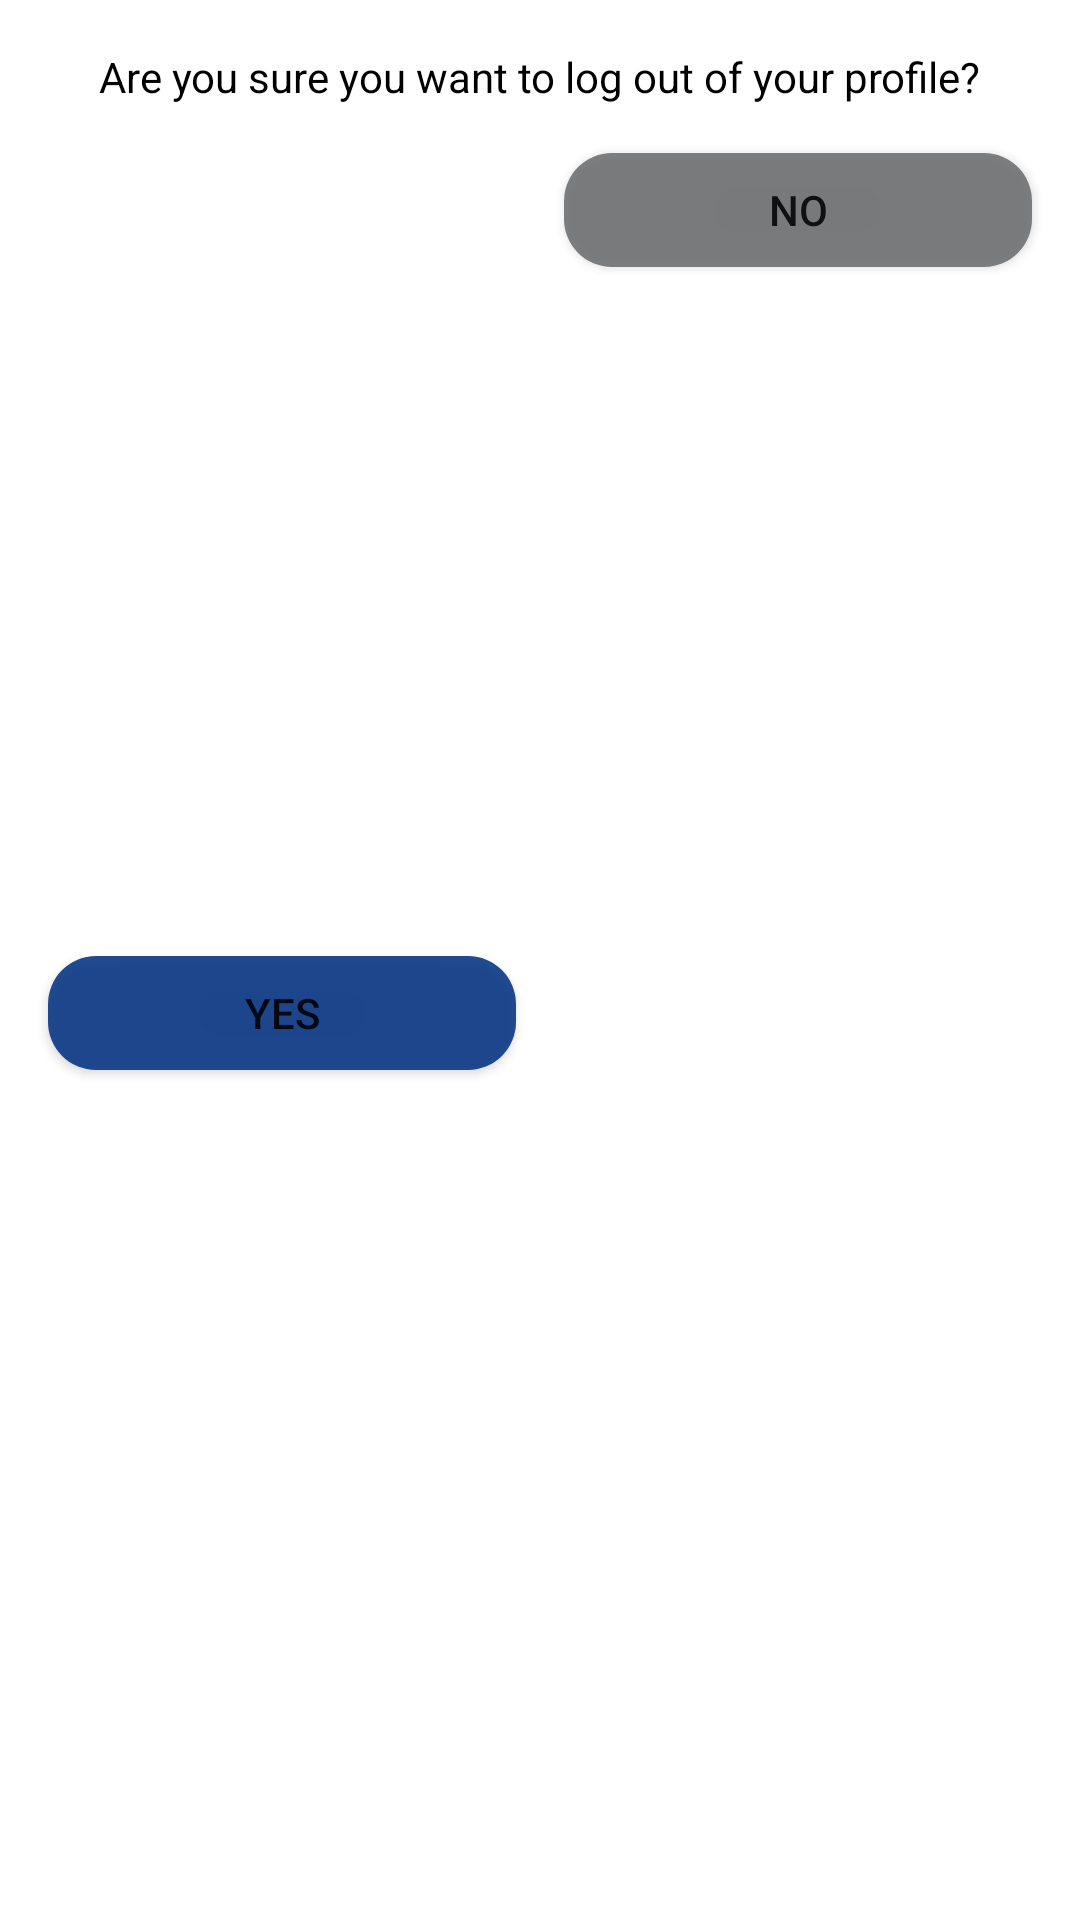

Write the Android layout XML for this screen, with the resource values it uses.
<!-- AndroidManifest.xml: application theme Theme.Liga -->
<!-- res/layout/dialog_out.xml -->
<?xml version="1.0" encoding="utf-8"?>
<androidx.constraintlayout.widget.ConstraintLayout xmlns:android="http://schemas.android.com/apk/res/android"
    xmlns:app="http://schemas.android.com/apk/res-auto"
    xmlns:tools="http://schemas.android.com/tools"

    android:layout_width="wrap_content"
    android:layout_height="wrap_content">

    <TextView
        android:id="@+id/tvDialogSignOut"
        android:layout_width="wrap_content"
        android:layout_height="wrap_content"
        android:layout_marginStart="16dp"
        android:layout_marginTop="16dp"
        android:layout_marginEnd="16dp"
        android:text="Are you sure you want to log out of your profile?"
        android:textColor="@color/black"
        app:layout_constraintEnd_toEndOf="parent"
        app:layout_constraintStart_toStartOf="parent"
        app:layout_constraintTop_toTopOf="parent" />

    <Button
        android:id="@+id/btnDialogSignOutYes"
        android:layout_width="0dp"
        android:layout_height="38dp"
        android:layout_marginStart="16dp"
        android:layout_marginTop="16dp"
        android:layout_marginEnd="8dp"
        android:layout_marginBottom="16dp"
        android:background="@drawable/bg_dialog_btn_yes"
        android:text="Yes"
        app:layout_constraintBottom_toBottomOf="parent"
        app:layout_constraintEnd_toStartOf="@+id/btnDialogSignOutNo"
        app:layout_constraintHorizontal_bias="0.5"
        app:layout_constraintStart_toStartOf="parent"
        app:layout_constraintTop_toBottomOf="@+id/tvDialogSignOut" />

    <Button
        android:id="@+id/btnDialogSignOutNo"
        android:layout_width="0dp"
        android:layout_height="38dp"
        android:layout_marginStart="8dp"
        android:layout_marginTop="16dp"
        android:layout_marginEnd="16dp"
        android:text="No"
        android:background="@drawable/bg_dialog_btn_no"
        app:layout_constraintEnd_toEndOf="parent"
        app:layout_constraintHorizontal_bias="0.5"
        app:layout_constraintStart_toEndOf="@+id/btnDialogSignOutYes"
        app:layout_constraintTop_toBottomOf="@+id/tvDialogSignOut" />
</androidx.constraintlayout.widget.ConstraintLayout>
<!-- resources referenced by this layout -->
<resources>
  <!-- drawable bg_dialog_btn_no (drawable) -->
  <?xml version="1.0" encoding="utf-8"?>
  <shape
      xmlns:android="http://schemas.android.com/apk/res/android">
      <solid android:color="#E16D6E70" />
      <corners android:radius="16dp" />
  </shape>
  <!-- drawable bg_dialog_btn_yes (drawable) -->
  <?xml version="1.0" encoding="utf-8"?>
  <shape xmlns:android="http://schemas.android.com/apk/res/android">
      <solid android:color="#E1053483" />
      <corners android:radius="16dp" />
  </shape>
  <style name="Theme.Liga" parent="Theme.MaterialComponents.DayNight.NoActionBar">
          
          <item name="colorPrimary">@color/purple_500</item>
          <item name="colorPrimaryVariant">@color/purple_700</item>
          <item name="colorOnPrimary">@color/white</item>
          
          <item name="colorSecondary">@color/teal_200</item>
          <item name="colorSecondaryVariant">@color/teal_700</item>
          <item name="colorOnSecondary">@color/black</item>
          
          <item name="android:statusBarColor">?attr/colorPrimaryVariant</item>
          
          <item name="android:windowFullscreen">true</item>
      </style>
  <!-- not gathered from this repository: default colours our renderer supplied (Android Studio template values) -->
  <color name="purple_500">#FF6200EE</color>
  <color name="purple_700">#FF3700B3</color>
  <color name="teal_200">#FF03DAC5</color>
  <color name="teal_700">#FF018786</color>
  <color name="black">#FF000000</color>
  <color name="white">#FFFFFFFF</color>
</resources>
